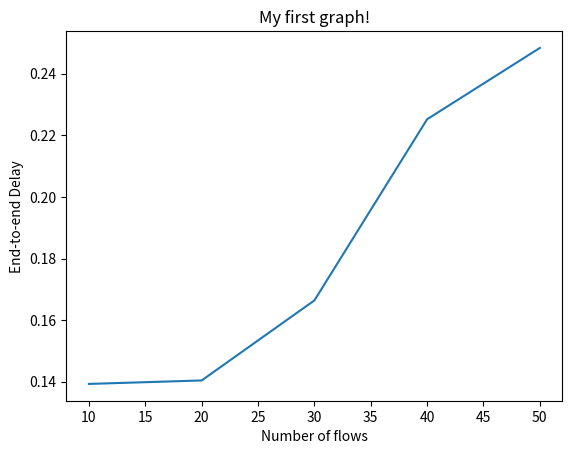

Write the Python code that produced this figure.
# importing the required module 

import matplotlib.pyplot as plt 
  
# x axis values 
x = [10, 20, 30, 40, 50] 
# corresponding y axis values 
y = [0.139307, 0.140433, 0.16642, 0.225228,0.24838 ] 
  
# plotting the points  
plt.plot(x, y) 
  
# naming the x axis 
plt.xlabel('Number of flows') 
# naming the y axis 
plt.ylabel('End-to-end Delay') 
  
# giving a title to my graph 
plt.title('My first graph!') 
  
# function to show the plot 
plt.show()